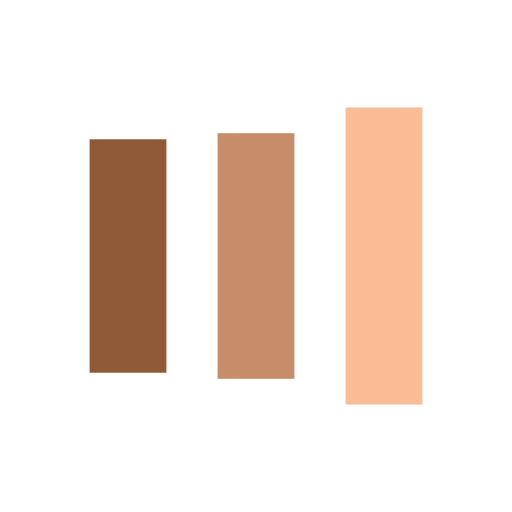
t = 0.00 s
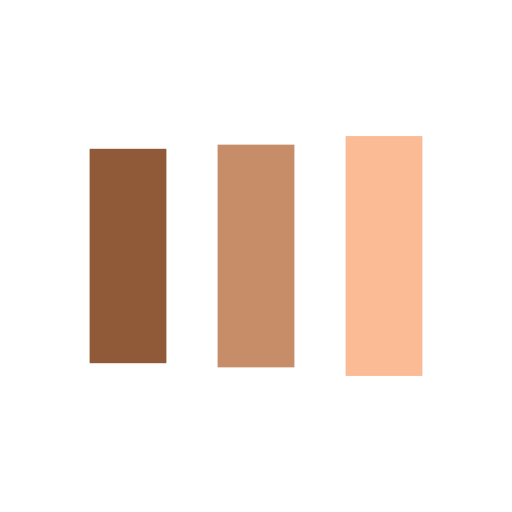
t = 0.13 s
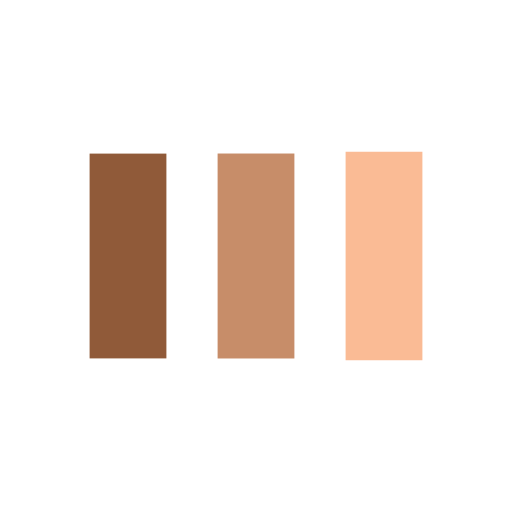
t = 0.38 s
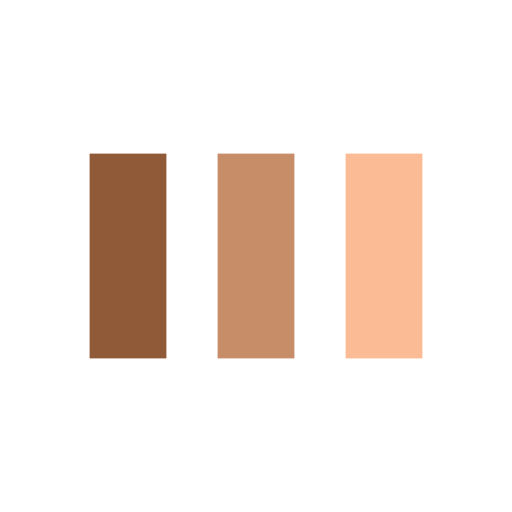
t = 0.50 s
t = 0.63 s: frame unchanged from t = 0.50 s, image omitted
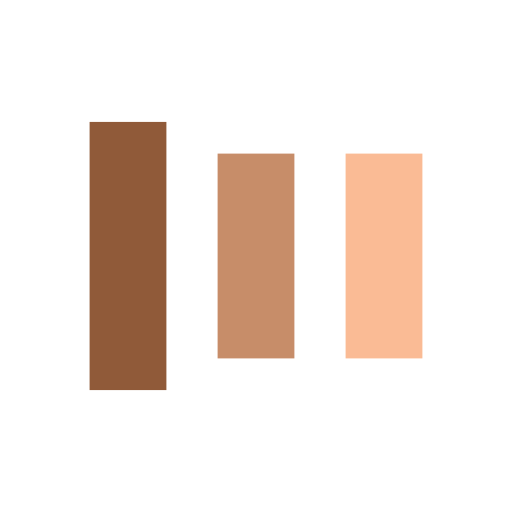
t = 0.88 s

The animated SVG that drew these frames (rendered in a browser with its animation timeline set to each time). Animation: 6 SMIL elements (animate=6); one cycle of 1.00 s, repeats indefinitely.

<svg xmlns="http://www.w3.org/2000/svg" viewBox="0 0 100 100">
	<rect x="17.5" y="30" width="15" height="40" fill="#905a39">
	<animate attributeName="y" repeatCount="indefinite" dur="1s" calcMode="spline" keyTimes="0;0.5;1" values="18;30;30" keySplines="0 0.5 0.5 1;0 0.5 0.5 1" begin="-0.2s"></animate>
	<animate attributeName="height" repeatCount="indefinite" dur="1s" calcMode="spline" keyTimes="0;0.5;1" values="64;40;40" keySplines="0 0.5 0.5 1;0 0.5 0.5 1" begin="-0.2s"></animate>
	</rect>
	<rect x="42.5" y="30" width="15" height="40" fill="#c78d69">
	<animate attributeName="y" repeatCount="indefinite" dur="1s" calcMode="spline" keyTimes="0;0.5;1" values="21;30;30" keySplines="0 0.5 0.5 1;0 0.5 0.5 1" begin="-0.1s"></animate>
	<animate attributeName="height" repeatCount="indefinite" dur="1s" calcMode="spline" keyTimes="0;0.5;1" values="58;40;40" keySplines="0 0.5 0.5 1;0 0.5 0.5 1" begin="-0.1s"></animate>
	</rect>
	<rect x="67.5" y="30" width="15" height="40" fill="#fabb95">
	<animate attributeName="y" repeatCount="indefinite" dur="1s" calcMode="spline" keyTimes="0;0.5;1" values="21;30;30" keySplines="0 0.5 0.5 1;0 0.5 0.5 1"></animate>
	<animate attributeName="height" repeatCount="indefinite" dur="1s" calcMode="spline" keyTimes="0;0.5;1" values="58;40;40" keySplines="0 0.5 0.5 1;0 0.5 0.5 1"></animate>
	</rect>
</svg>
